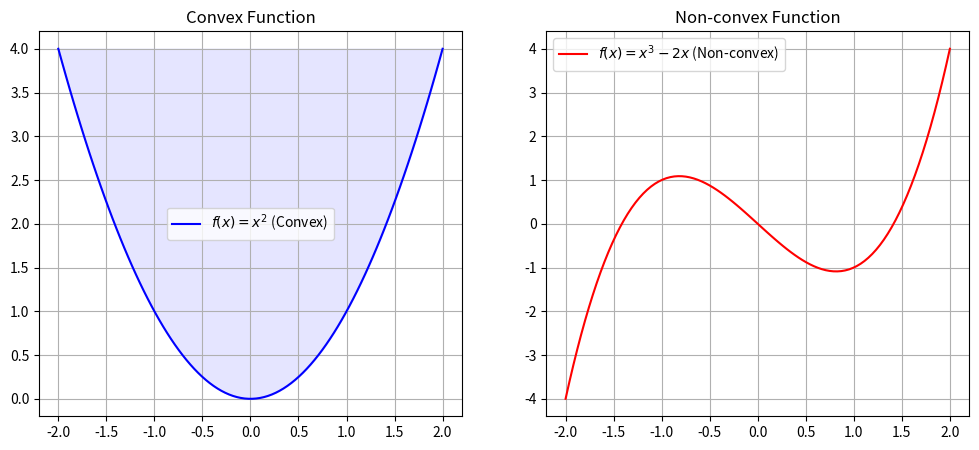

Recreate this plot in Python. (Note: this script raises an exception after producing the figure.)
import numpy as np
import matplotlib.pyplot as plt

x = np.linspace(-2, 2, 100)
y_convex = x**2
y_nonconvex = x**3 - 2*x

fig, ax = plt.subplots(1, 2, figsize=(12, 5))
ax[0].plot(x, y_convex, 'b-', label='$f(x) = x^2$ (Convex)')
ax[0].fill_between(x, y_convex, 4, color='blue', alpha=0.1)
ax[0].set_title("Convex Function")
ax[0].legend()
ax[0].grid(True)

ax[1].plot(x, y_nonconvex, 'r-', label='$f(x) = x^3 - 2x$ (Non-convex)')
ax[1].set_title("Non-convex Function")
ax[1].legend()
ax[1].grid(True)

plt.show()

def rosenbrock(x, y):
    return (1 - x)**2 + 100 * (y - x**2)**2

def grad_rosenbrock(x, y):
    dx = -2 * (1 - x) - 400 * x * (y - x**2)
    dy = 200 * (y - x**2)
    return np.array([dx, dy])

# Simple Gradient Descent implementation
def gd(grad_fn, init_point, lr=0.001, steps=100):
    path = [init_point]
    curr = np.array(init_point, dtype=float)
    for _ in range(steps):
        curr -= lr * grad_fn(curr[0], curr[1])
        path.append(curr.copy())
    return np.array(path)

path = gd(grad_rosenbrock, [-1.5, 1.5], lr=0.001, steps=2000)
print("Final point after 2000 steps:", path[-1])

def newton_method(grad_fn, hess_fn, init_point, steps=10):
    curr = np.array(init_point, dtype=float)
    path = [curr.copy()]
    for _ in range(steps):
        g = grad_fn(curr[0], curr[1])
        H = hess_fn(curr[0], curr[1])
        step = -np.linalg.solve(H, g)
        curr += step
        path.append(curr.copy())
    return np.array(path)

def hess_rosenbrock(x, y):
    hxx = 2 - 400 * y + 1200 * x**2
    hxy = -400 * x
    hyy = 200
    return np.array([[hxx, hxy], [hxy, hyy]])

path_newton = newton_method(grad_rosenbrock, hess_rosenbrock, [-1.5, 1.5], steps=20)
print("Newton final point after 20 steps:", path_newton[-1])

import sympy as sp

# Minimize f(x, y) = x^2 + y^2 subject to g(x, y) = x + y - 1 = 0
x, y, lam = sp.symbols('x y lam')
f = x**2 + y**2
g = x + y - 1
L = f + lam * g

eq1 = sp.diff(L, x)
eq2 = sp.diff(L, y)
eq3 = sp.diff(L, lam)

sol = sp.solve([eq1, eq2, eq3], (x, y, lam))
print("Optimal constrained solution:", sol)
